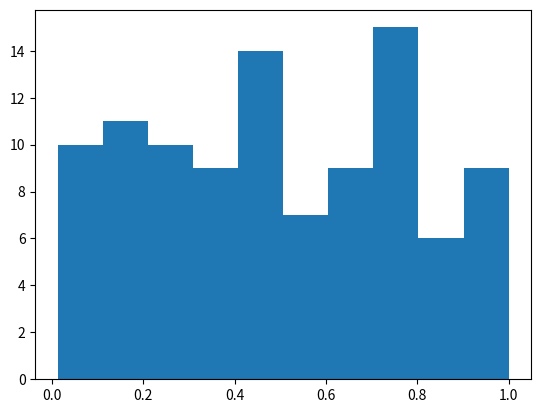

This chart was generated by the following Python code:
import numpy as np
import matplotlib.pyplot as plt

# Plasma Simulation 69
def sim():
    x = np.random.rand(100)
    plt.hist(x)
    
if __name__ == '__main__':
    sim()
